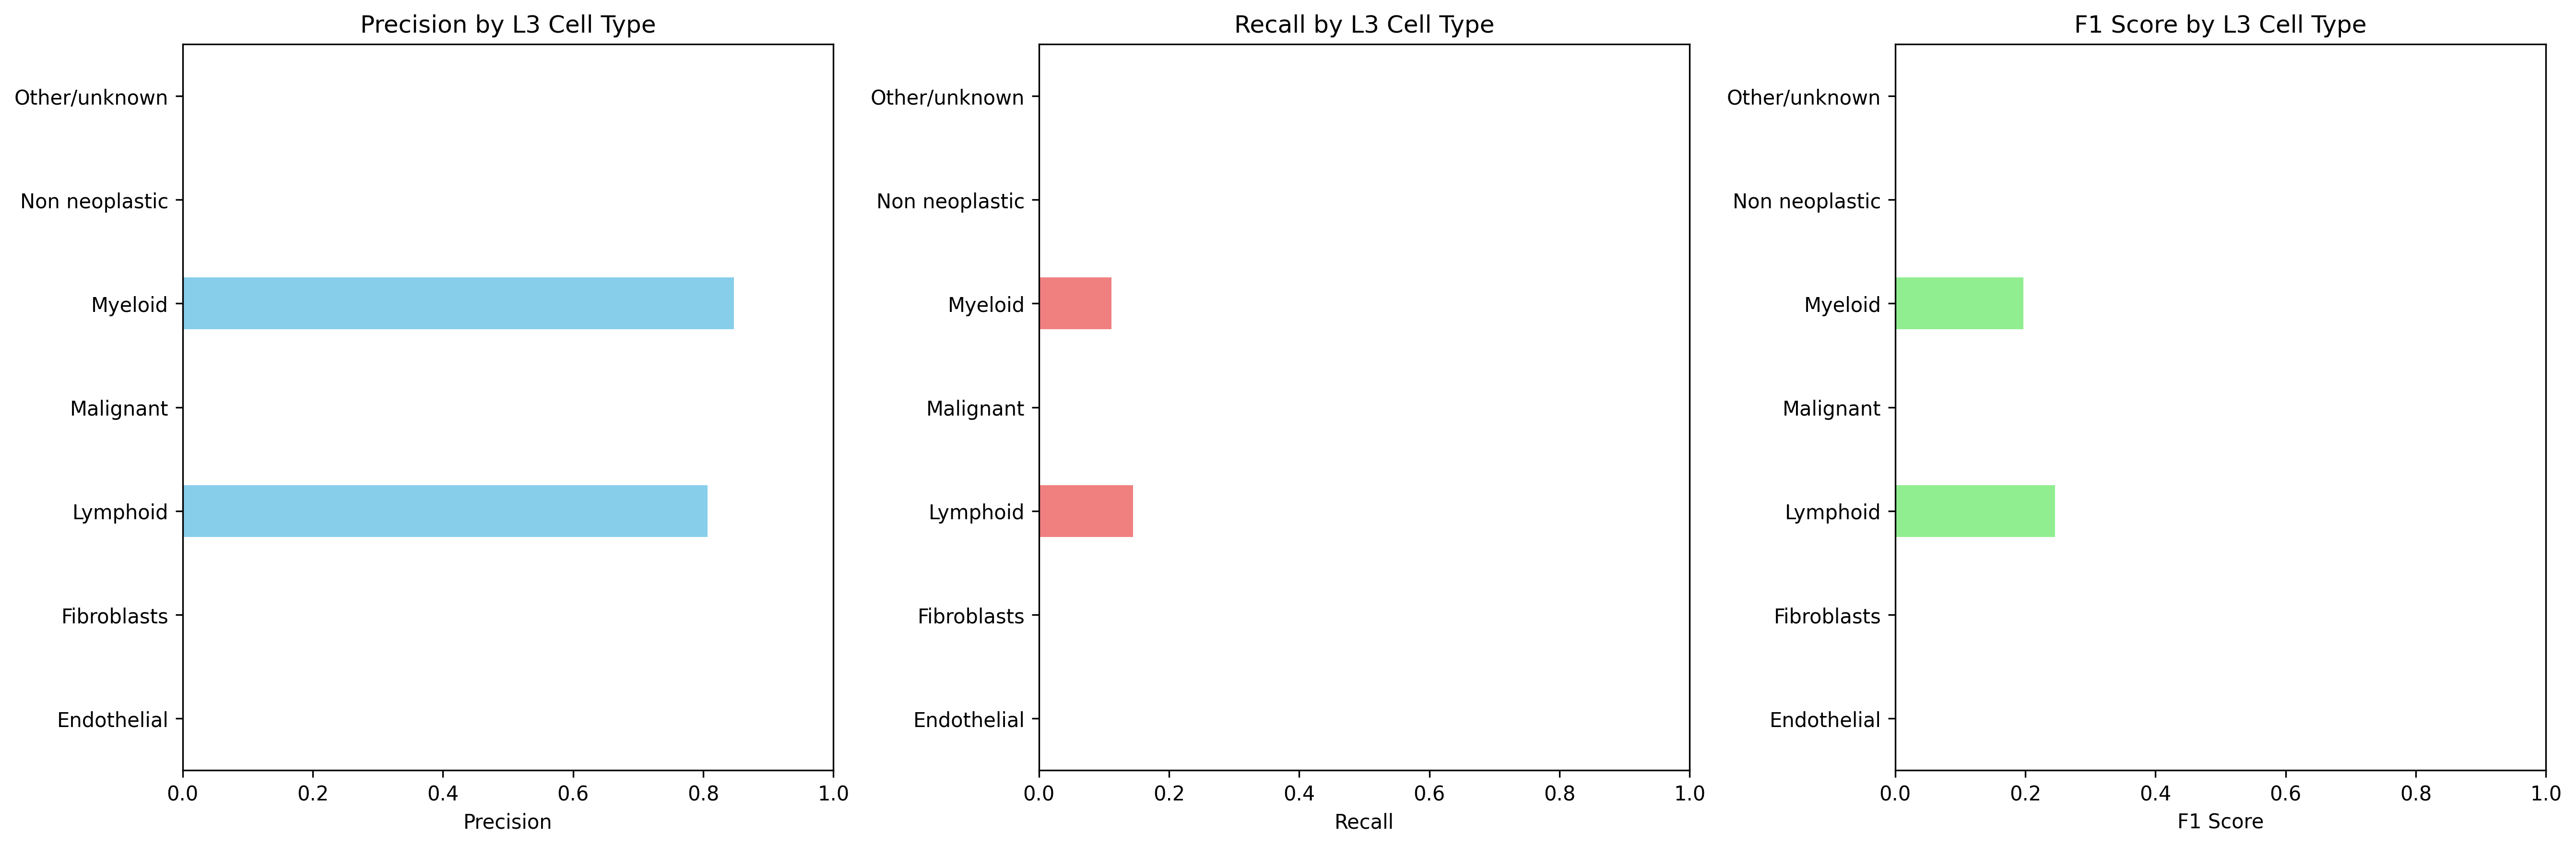

The data file committed next to this chart (first rows):
Cell_Type_L3, precision, recall, f1_score, support
Endothelial, 0.0, 0.0, 0.0, 0.0
Fibroblasts, 0.0, 0.0, 0.0, 0.0
Lymphoid, 0.8069, 0.1449, 0.2457, 37124
Malignant, 0.0, 0.0, 0.0, 1160
Myeloid, 0.8469, 0.1117, 0.1974, 9113
Non neoplastic, 0.0, 0.0, 0.0, 0.0
Other/unknown, 0.0, 0.0, 0.0, 30939
